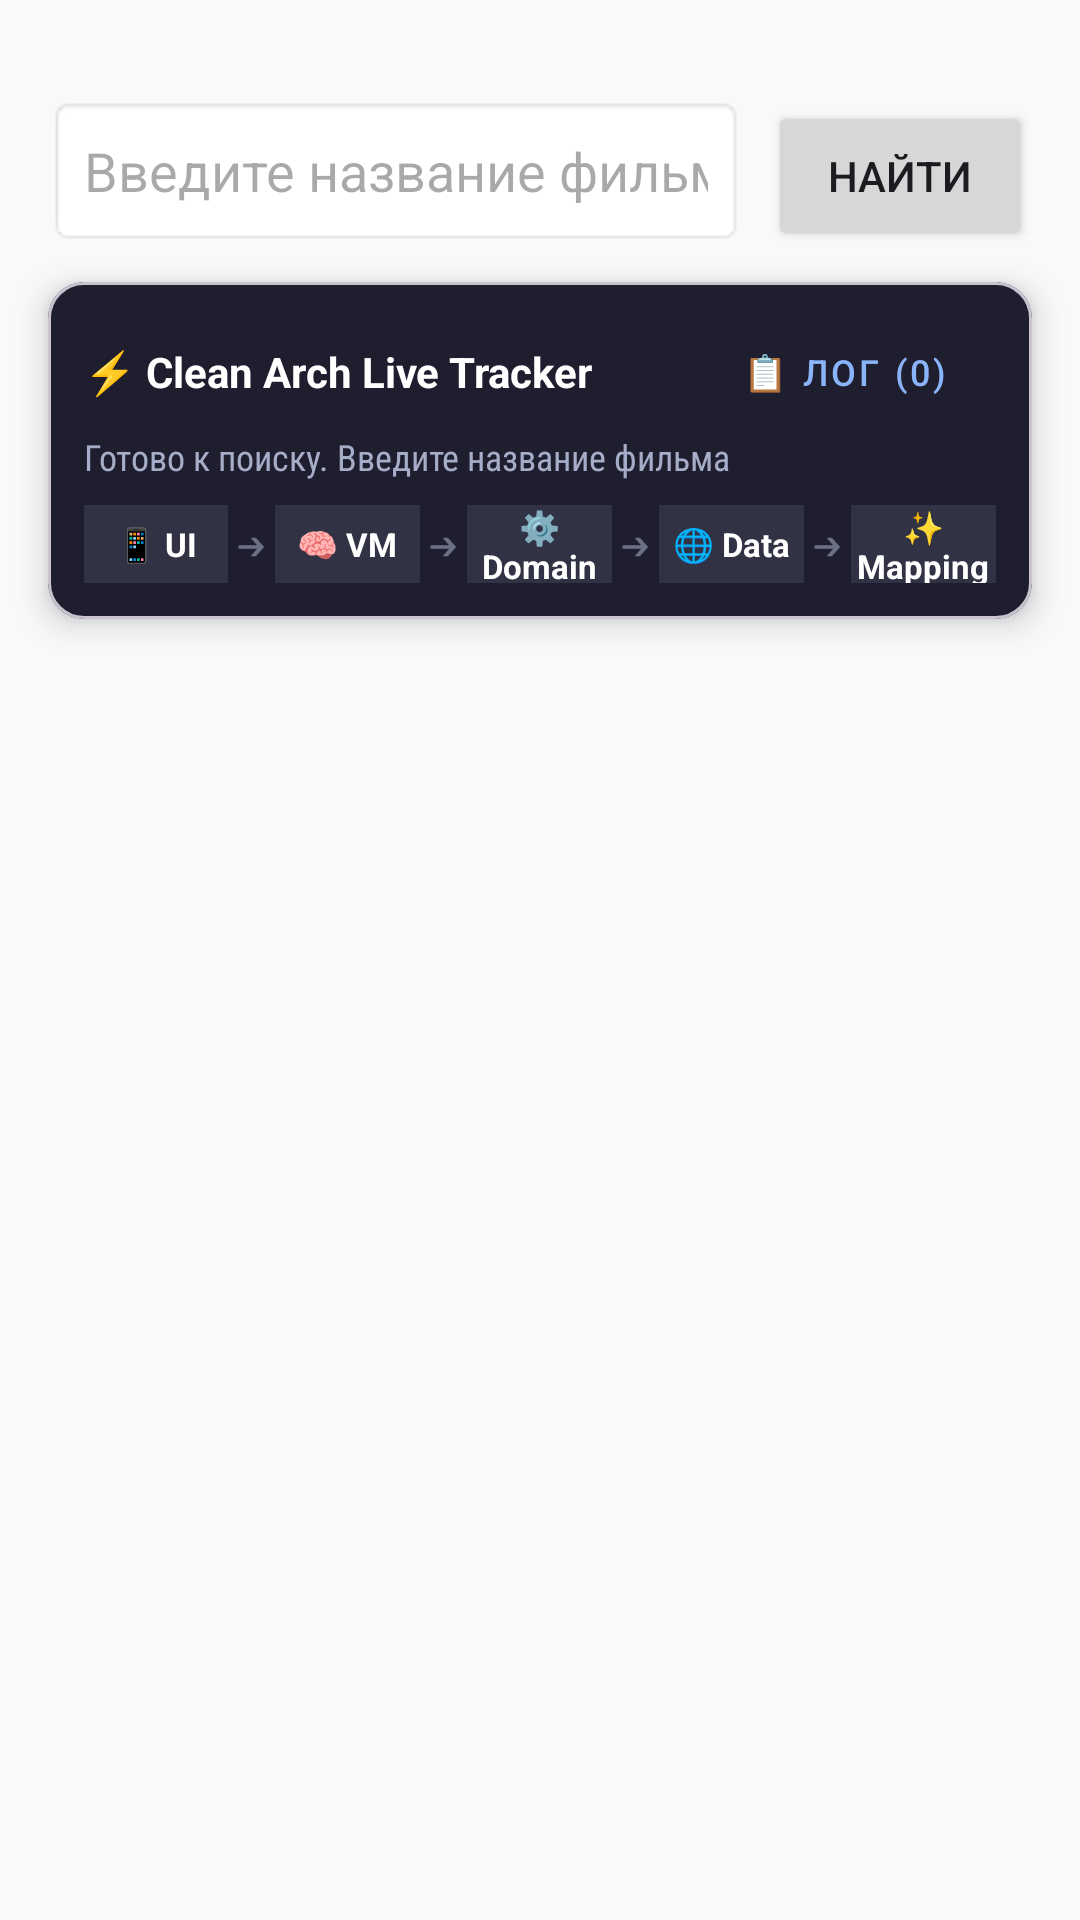

Reconstruct the res/layout file that produces this screen, plus the resources it refers to.
<!-- AndroidManifest.xml: application theme Theme.MovieSearchApp -->
<!-- res/layout/activity_main.xml -->
<?xml version="1.0" encoding="utf-8"?>
<LinearLayout xmlns:android="http://schemas.android.com/apk/res/android"
    xmlns:app="http://schemas.android.com/apk/res-auto"
    android:id="@+id/main"
    android:layout_width="match_parent"
    android:layout_height="match_parent"
    android:orientation="vertical"
    android:background="#F8F9FA"
    android:paddingTop="32dp">

    
    <LinearLayout
        android:layout_width="match_parent"
        android:layout_height="wrap_content"
        android:orientation="horizontal"
        android:paddingHorizontal="16dp"
        android:paddingBottom="12dp">

        <EditText
            android:id="@+id/queryInput"
            android:layout_width="0dp"
            android:layout_height="50dp"
            android:layout_weight="1"
            android:background="@android:drawable/editbox_background"
            android:hint="Введите название фильма (англ.)..."
            android:inputType="text"
            android:paddingHorizontal="12dp" />

        <Button
            android:id="@+id/searchButton"
            android:layout_width="wrap_content"
            android:layout_height="50dp"
            android:layout_marginStart="8dp"
            android:text="Найти" />
    </LinearLayout>

    
    <com.google.android.material.card.MaterialCardView
        android:id="@+id/hudFlowCard"
        android:layout_width="match_parent"
        android:layout_height="wrap_content"
        android:layout_marginHorizontal="16dp"
        android:layout_marginBottom="12dp"
        app:cardBackgroundColor="#1E1E2E"
        app:cardCornerRadius="12dp"
        app:cardElevation="6dp">

        <LinearLayout
            android:layout_width="match_parent"
            android:layout_height="wrap_content"
            android:orientation="vertical"
            android:padding="12dp">

            <LinearLayout
                android:layout_width="match_parent"
                android:layout_height="wrap_content"
                android:orientation="horizontal"
                android:gravity="center_vertical">

                <TextView
                    android:layout_width="0dp"
                    android:layout_height="wrap_content"
                    android:layout_weight="1"
                    android:text="⚡ Clean Arch Live Tracker"
                    android:textColor="#FFFFFF"
                    android:textSize="14sp"
                    android:textStyle="bold" />

                <Button
                    android:id="@+id/btnOpenFlowLog"
                    style="@style/Widget.MaterialComponents.Button.OutlinedButton"
                    android:layout_width="wrap_content"
                    android:layout_height="36dp"
                    android:text="📋 Лог (0)"
                    android:textColor="#89B4FA"
                    app:strokeColor="#313244"
                    android:textSize="12sp" />
            </LinearLayout>

            <TextView
                android:id="@+id/tvHudStatus"
                android:layout_width="match_parent"
                android:layout_height="wrap_content"
                android:layout_marginTop="2dp"
                android:text="Готово к поиску. Введите название фильма"
                android:textColor="#A6ADC8"
                android:textSize="12sp"
                android:fontFamily="sans-serif-condensed" />

            
            <LinearLayout
                android:layout_width="match_parent"
                android:layout_height="wrap_content"
                android:layout_marginTop="8dp"
                android:orientation="horizontal"
                android:gravity="center">

                <TextView
                    android:id="@+id/pillUi"
                    android:layout_width="0dp"
                    android:layout_height="26dp"
                    android:layout_weight="1"
                    android:background="#313244"
                    android:gravity="center"
                    android:text="📱 UI"
                    android:textColor="#FFFFFF"
                    android:textSize="11sp"
                    android:textStyle="bold" />

                <TextView
                    android:layout_width="wrap_content"
                    android:layout_height="wrap_content"
                    android:layout_marginHorizontal="3dp"
                    android:text="➔"
                    android:textColor="#6C7086"
                    android:textSize="10sp" />

                <TextView
                    android:id="@+id/pillViewModel"
                    android:layout_width="0dp"
                    android:layout_height="26dp"
                    android:layout_weight="1"
                    android:background="#313244"
                    android:gravity="center"
                    android:text="🧠 VM"
                    android:textColor="#FFFFFF"
                    android:textSize="11sp"
                    android:textStyle="bold" />

                <TextView
                    android:layout_width="wrap_content"
                    android:layout_height="wrap_content"
                    android:layout_marginHorizontal="3dp"
                    android:text="➔"
                    android:textColor="#6C7086"
                    android:textSize="10sp" />

                <TextView
                    android:id="@+id/pillDomain"
                    android:layout_width="0dp"
                    android:layout_height="26dp"
                    android:layout_weight="1"
                    android:background="#313244"
                    android:gravity="center"
                    android:text="⚙️ Domain"
                    android:textColor="#FFFFFF"
                    android:textSize="11sp"
                    android:textStyle="bold" />

                <TextView
                    android:layout_width="wrap_content"
                    android:layout_height="wrap_content"
                    android:layout_marginHorizontal="3dp"
                    android:text="➔"
                    android:textColor="#6C7086"
                    android:textSize="10sp" />

                <TextView
                    android:id="@+id/pillData"
                    android:layout_width="0dp"
                    android:layout_height="26dp"
                    android:layout_weight="1"
                    android:background="#313244"
                    android:gravity="center"
                    android:text="🌐 Data"
                    android:textColor="#FFFFFF"
                    android:textSize="11sp"
                    android:textStyle="bold" />

                <TextView
                    android:layout_width="wrap_content"
                    android:layout_height="wrap_content"
                    android:layout_marginHorizontal="3dp"
                    android:text="➔"
                    android:textColor="#6C7086"
                    android:textSize="10sp" />

                <TextView
                    android:id="@+id/pillMapping"
                    android:layout_width="0dp"
                    android:layout_height="26dp"
                    android:layout_weight="1"
                    android:background="#313244"
                    android:gravity="center"
                    android:text="✨ Mapping"
                    android:textColor="#FFFFFF"
                    android:textSize="11sp"
                    android:textStyle="bold" />
            </LinearLayout>
        </LinearLayout>
    </com.google.android.material.card.MaterialCardView>

    <FrameLayout
        android:layout_width="match_parent"
        android:layout_height="0dp"
        android:layout_weight="1">

        <androidx.recyclerview.widget.RecyclerView
            android:id="@+id/moviesRecyclerView"
            android:layout_width="match_parent"
            android:layout_height="match_parent" />

        <TextView
            android:id="@+id/placeholderMessage"
            android:layout_width="wrap_content"
            android:layout_height="wrap_content"
            android:layout_gravity="center"
            android:gravity="center"
            android:textColor="@color/black"
            android:textSize="16sp"
            android:visibility="gone" />
    </FrameLayout>
</LinearLayout>
<!-- resources referenced by this layout -->
<resources>
  <style name="Theme.MovieSearchApp" parent="Base.Theme.MovieSearchApp" />
  <style name="Base.Theme.MovieSearchApp" parent="Theme.Material3.DayNight">
          
          
      </style>
  <!-- not gathered from this repository: default colours our renderer supplied (Android Studio template values) -->
  <color name="black">#FF000000</color>
</resources>
